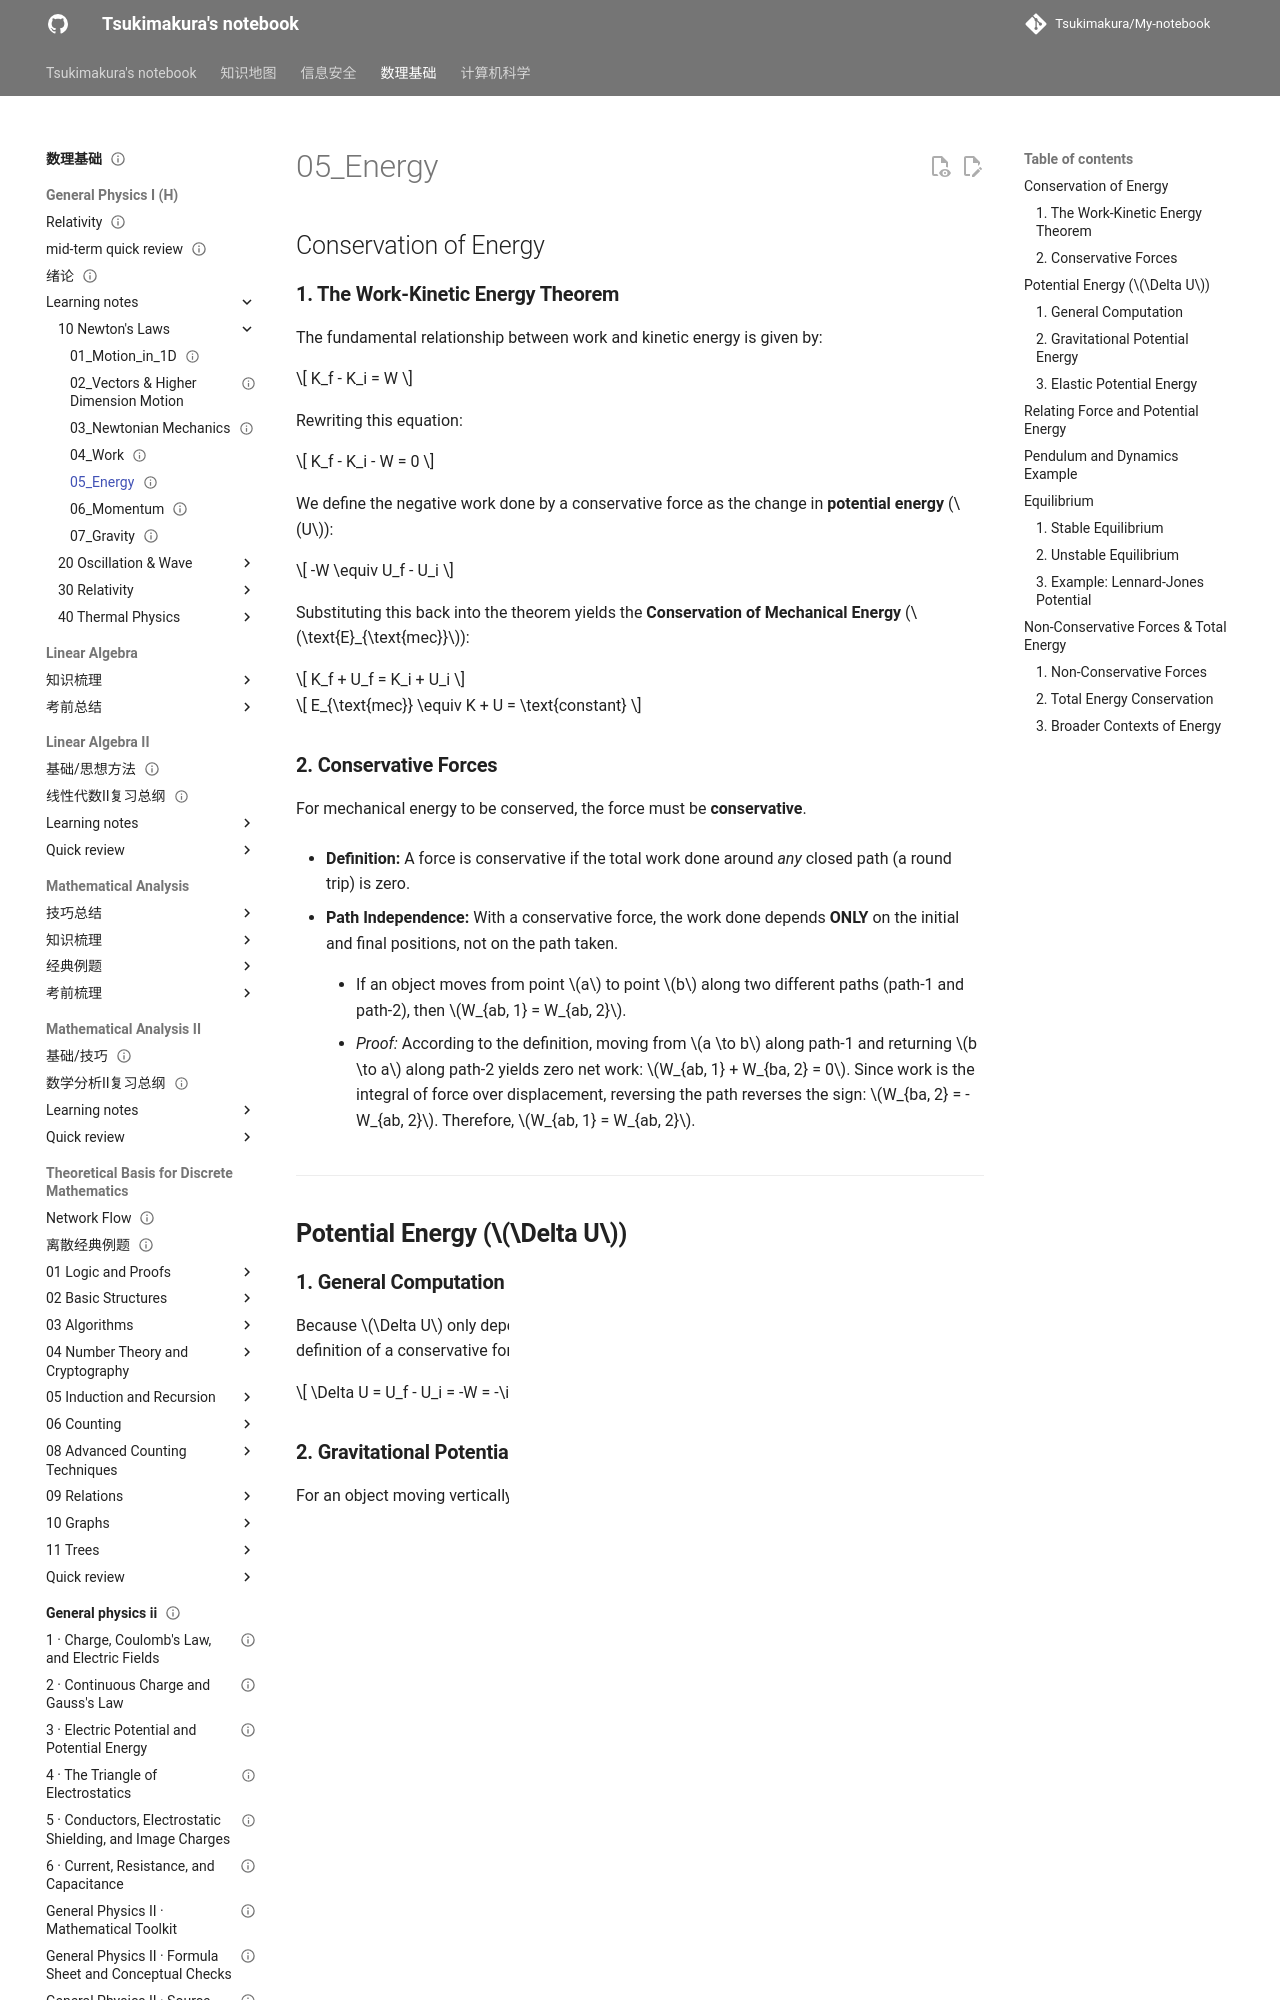

repository: Tsukimakura/My-notebook · page: 数理基础/General Physics I (H)/learning notes/10_Newton's Laws/05_Energy/index.html · generator: mkdocs

---
title: "05_Energy"
status: draft
tags: [math-physics]
created: null
updated: 2026-10-06
sources: []
---

# 05_Energy

## Conservation of Energy

### **1. The Work-Kinetic Energy Theorem**

The fundamental relationship between work and kinetic energy is given by:

$$
K_f - K_i = W
$$

Rewriting this equation:

$$
K_f - K_i - W = 0
$$

We define the negative work done by a conservative force as the change in **potential energy** ($U$):

$$
-W \equiv U_f - U_i
$$

Substituting this back into the theorem yields the **Conservation of Mechanical Energy** ($\text{E}_{\text{mec}}$):

$$
K_f + U_f = K_i + U_i
$$

$$
E_{\text{mec}} \equiv K + U = \text{constant}
$$

### **2. Conservative Forces**

For mechanical energy to be conserved, the force must be **conservative**.

- **Definition:** A force is conservative if the total work done around _any_ closed path (a round trip) is zero.

- **Path Independence:** With a conservative force, the work done depends **ONLY** on the initial and final positions, not on the path taken.

    - If an object moves from point $a$ to point $b$ along two different paths (path-1 and path-2), then $W_{ab, 1} = W_{ab, 2}$.

    - _Proof:_ According to the definition, moving from $a \to b$ along path-1 and returning $b \to a$ along path-2 yields zero net work: $W_{ab, 1} + W_{ba, 2} = 0$. Since work is the integral of force over displacement, reversing the path reverses the sign: $W_{ba, 2} = -W_{ab, 2}$. Therefore, $W_{ab, 1} = W_{ab, 2}$.

---

## **Potential Energy ($\Delta U$)**

### **1. General Computation**

Because $\Delta U$ only depends on the initial and final states, it is consistent with the definition of a conservative force. It is computed as:

$$
\Delta U = U_f - U_i = -W = -\int_{\vec{r}_i}^{\vec{r}_f} \vec{F}(\vec{r}) \cdot d\vec{r}
$$
